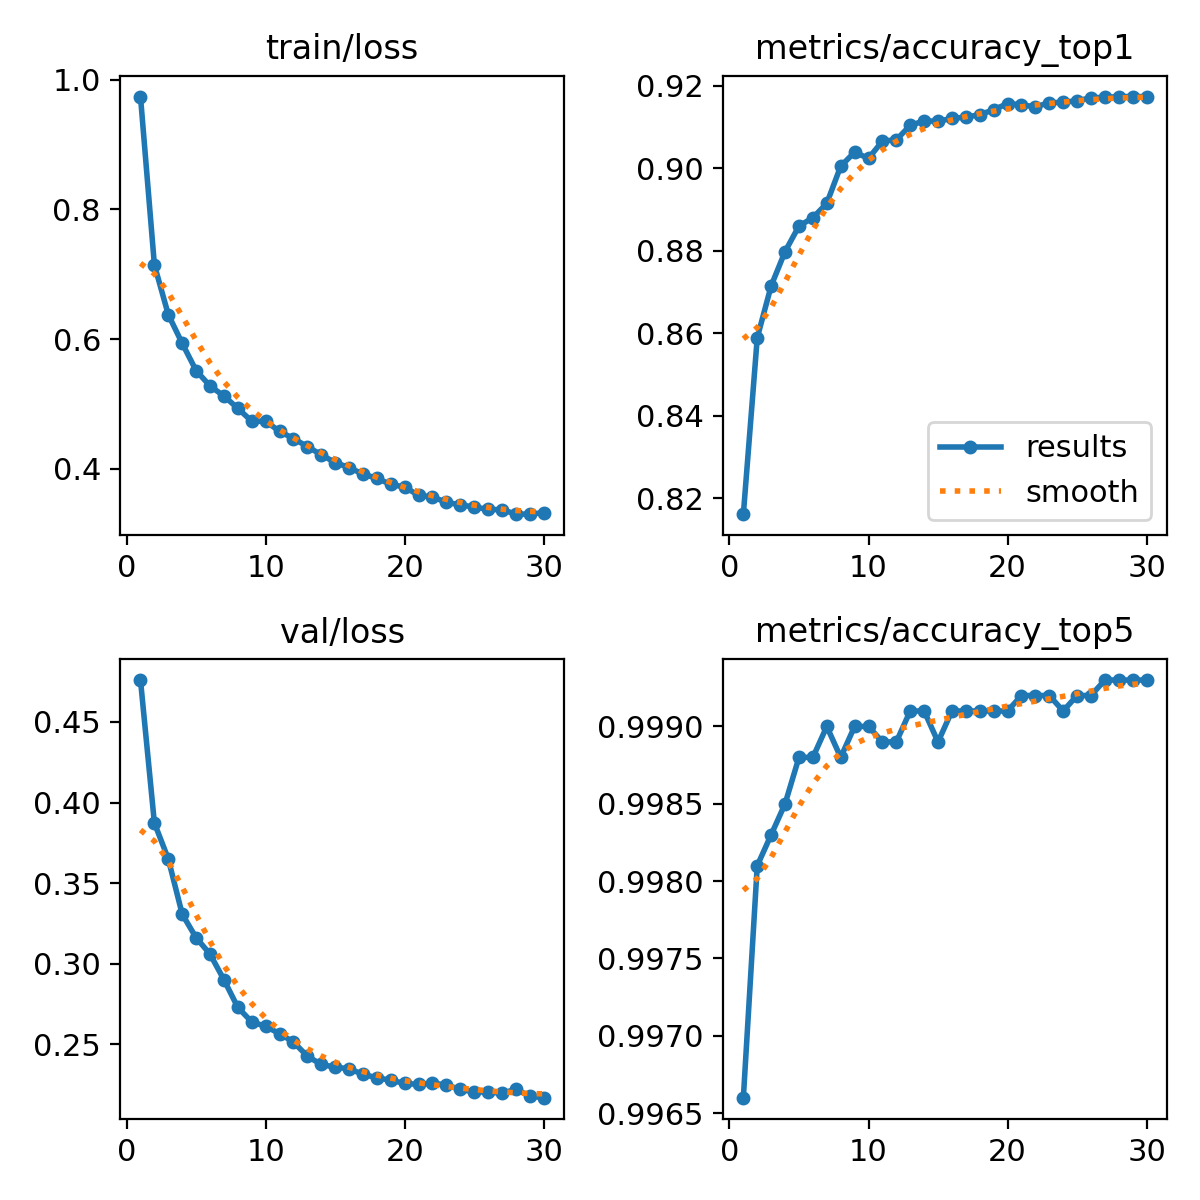

Data behind this chart, as committed beside it:
epoch, time, train/loss, metrics/accuracy_top1, metrics/accuracy_top5, val/loss, lr/pg0, lr/pg1, lr/pg2
1, 114.4, 0.9743, 0.8161, 0.9966, 0.476, 0.0003998, 0.0003998, 0.06708
2, 220.2, 0.7146, 0.8589, 0.9981, 0.3873, 0.0007976, 0.0007976, 0.03415
3, 321.9, 0.6378, 0.8715, 0.9983, 0.365, 0.001187, 0.001187, 0.001205
4, 414.6, 0.5935, 0.8798, 0.9985, 0.3308, 0.001171, 0.001171, 0.001171
5, 527, 0.5515, 0.886, 0.9988, 0.3161, 0.001148, 0.001148, 0.001148
6, 639.7, 0.5278, 0.888, 0.9988, 0.306, 0.00112, 0.00112, 0.00112
7, 731.1, 0.5122, 0.8915, 0.999, 0.2901, 0.001086, 0.001086, 0.001086
8, 832.1, 0.4932, 0.9005, 0.9988, 0.2729, 0.001047, 0.001047, 0.001047
9, 922.1, 0.4733, 0.9039, 0.999, 0.2639, 0.001002, 0.001002, 0.001002
10, 1060, 0.4733, 0.9024, 0.999, 0.2612, 0.0009539, 0.0009539, 0.0009539
11, 1150, 0.4577, 0.9066, 0.9989, 0.2567, 0.0009015, 0.0009015, 0.0009015
12, 1241, 0.4465, 0.9069, 0.9989, 0.2514, 0.0008458, 0.0008458, 0.0008458
13, 1332, 0.4343, 0.9104, 0.9991, 0.2427, 0.0007875, 0.0007875, 0.0007875
14, 1490, 0.4215, 0.9115, 0.9991, 0.2375, 0.0007271, 0.0007271, 0.0007271
15, 1775, 0.4096, 0.9114, 0.9989, 0.2359, 0.0006654, 0.0006654, 0.0006654
16, 2132, 0.4018, 0.9121, 0.9991, 0.2348, 0.000603, 0.000603, 0.000603
17, 2460, 0.3917, 0.9124, 0.9991, 0.2314, 0.0005406, 0.0005406, 0.0005406
18, 2796, 0.3853, 0.913, 0.9991, 0.2292, 0.0004789, 0.0004789, 0.0004789
19, 3126, 0.3758, 0.9142, 0.9991, 0.2278, 0.0004185, 0.0004185, 0.0004185
20, 3486, 0.3718, 0.9157, 0.9991, 0.2258, 0.0003602, 0.0003602, 0.0003602
21, 3913, 0.359, 0.9154, 0.9992, 0.2252, 0.0003045, 0.0003045, 0.0003045
22, 4244, 0.3564, 0.9149, 0.9992, 0.2259, 0.0002521, 0.0002521, 0.0002521
23, 4587, 0.3482, 0.9159, 0.9992, 0.2248, 0.0002035, 0.0002035, 0.0002035
24, 4919, 0.3443, 0.916, 0.9991, 0.222, 0.0001593, 0.0001593, 0.0001593
25, 5238, 0.3409, 0.9164, 0.9992, 0.2205, 0.00012, 0.00012, 0.00012
26, 5573, 0.3373, 0.9171, 0.9992, 0.2204, 8.59828e-05, 8.59828e-05, 8.59828e-05
27, 5955, 0.3367, 0.9172, 0.9993, 0.2197, 5.76134e-05, 5.76134e-05, 5.76134e-05
28, 6286, 0.3302, 0.9174, 0.9993, 0.2221, 3.52193e-05, 3.52193e-05, 3.52193e-05
29, 6460, 0.3299, 0.9174, 0.9993, 0.2179, 1.90459e-05, 1.90459e-05, 1.90459e-05
30, 6587, 0.3323, 0.9174, 0.9993, 0.2169, 9.27043e-06, 9.27043e-06, 9.27043e-06
